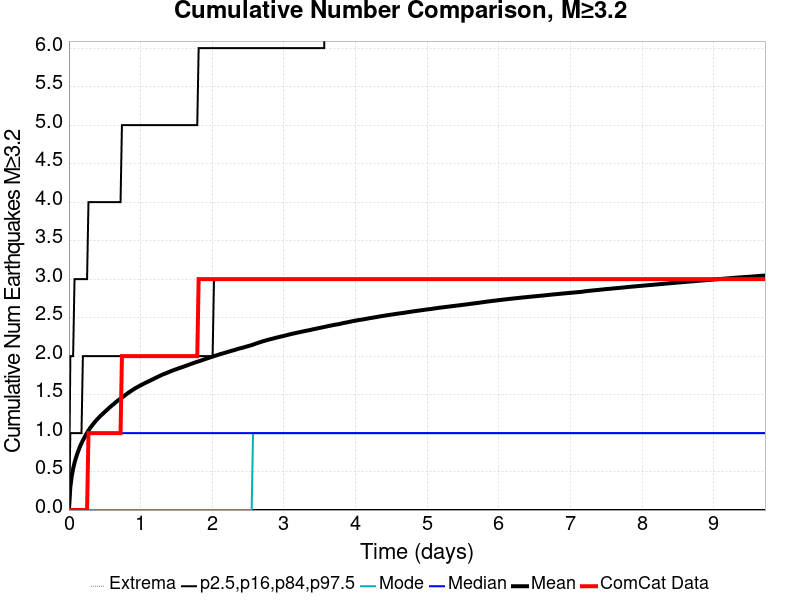

The file beside this chart, header and first rows:
Time (days), ComCat Data, Simulation Mean, Simulation Median, Simulation Mode, Simulation Minimum, Simulation Maximum, 2.5 %-ile, 16 %-ile, 84 %-ile, 97.5 %-ile
0.0, 0.0, 0.0, 0.0, 0.0, 0.0, 0.0, 0.0, 0.0, 0.0, 0.0
0.01946, 0.0, 0.2978, 0.0, 0.0, 0.0, 114.0, 0.0, 0.0, 1.0, 2.0
0.03893, 0.0, 0.4396, 0.0, 0.0, 0.0, 184.0, 0.0, 0.0, 1.0, 2.0
0.05839, 0.0, 0.5377, 0.0, 0.0, 0.0, 283.0, 0.0, 0.0, 1.0, 2.0
0.07785, 0.0, 0.6134, 0.0, 0.0, 0.0, 333.0, 0.0, 0.0, 1.0, 3.0
0.09731, 0.0, 0.6773, 0.0, 0.0, 0.0, 370.0, 0.0, 0.0, 1.0, 3.0
0.1168, 0.0, 0.7317, 0.0, 0.0, 0.0, 407.0, 0.0, 0.0, 1.0, 3.0
0.1362, 0.0, 0.7814, 0.0, 0.0, 0.0, 434.0, 0.0, 0.0, 1.0, 3.0
0.1557, 0.0, 0.8279, 0.0, 0.0, 0.0, 460.0, 0.0, 0.0, 1.0, 3.0
0.1752, 0.0, 0.8679, 0.0, 0.0, 0.0, 474.0, 0.0, 0.0, 1.0, 3.0
0.1946, 0.0, 0.9047, 0.0, 0.0, 0.0, 492.0, 0.0, 0.0, 2.0, 3.0
0.2141, 0.0, 0.9393, 0.0, 0.0, 0.0, 508.0, 0.0, 0.0, 2.0, 3.0
0.2336, 0.0, 0.9732, 0.0, 0.0, 0.0, 517.0, 0.0, 0.0, 2.0, 3.0
0.253, 0.0, 1.005, 0.0, 0.0, 0.0, 527.0, 0.0, 0.0, 2.0, 3.0
0.2725, 1.0, 1.034, 1.0, 0.0, 0.0, 536.0, 0.0, 0.0, 2.0, 4.0
0.2919, 1.0, 1.061, 1.0, 0.0, 0.0, 547.0, 0.0, 0.0, 2.0, 4.0
0.3114, 1.0, 1.085, 1.0, 0.0, 0.0, 557.0, 0.0, 0.0, 2.0, 4.0
0.3309, 1.0, 1.109, 1.0, 0.0, 0.0, 572.0, 0.0, 0.0, 2.0, 4.0
0.3503, 1.0, 1.131, 1.0, 0.0, 0.0, 585.0, 0.0, 0.0, 2.0, 4.0
0.3698, 1.0, 1.153, 1.0, 0.0, 0.0, 591.0, 0.0, 0.0, 2.0, 4.0
0.3893, 1.0, 1.173, 1.0, 0.0, 0.0, 598.0, 0.0, 0.0, 2.0, 4.0
0.4087, 1.0, 1.192, 1.0, 0.0, 0.0, 604.0, 0.0, 0.0, 2.0, 4.0
0.4282, 1.0, 1.211, 1.0, 0.0, 0.0, 613.0, 0.0, 0.0, 2.0, 4.0
0.4476, 1.0, 1.229, 1.0, 0.0, 0.0, 620.0, 0.0, 0.0, 2.0, 4.0
0.4671, 1.0, 1.246, 1.0, 0.0, 0.0, 622.0, 0.0, 0.0, 2.0, 4.0
0.4866, 1.0, 1.263, 1.0, 0.0, 0.0, 625.0, 0.0, 0.0, 2.0, 4.0
0.506, 1.0, 1.28, 1.0, 0.0, 0.0, 627.0, 0.0, 0.0, 2.0, 4.0
0.5255, 1.0, 1.297, 1.0, 0.0, 0.0, 632.0, 0.0, 0.0, 2.0, 4.0
0.545, 1.0, 1.313, 1.0, 0.0, 0.0, 638.0, 0.0, 0.0, 2.0, 4.0
0.5644, 1.0, 1.33, 1.0, 0.0, 0.0, 643.0, 0.0, 0.0, 2.0, 4.0
0.5839, 1.0, 1.346, 1.0, 0.0, 0.0, 648.0, 0.0, 0.0, 2.0, 4.0
0.6034, 1.0, 1.361, 1.0, 0.0, 0.0, 656.0, 0.0, 0.0, 2.0, 4.0
0.6228, 1.0, 1.376, 1.0, 0.0, 0.0, 662.0, 0.0, 0.0, 2.0, 4.0
0.6423, 1.0, 1.392, 1.0, 0.0, 0.0, 668.0, 0.0, 0.0, 2.0, 4.0
0.6617, 1.0, 1.406, 1.0, 0.0, 0.0, 675.0, 0.0, 0.0, 2.0, 4.0
0.6812, 1.0, 1.421, 1.0, 0.0, 0.0, 678.0, 0.0, 0.0, 2.0, 4.0
0.7007, 1.0, 1.434, 1.0, 0.0, 0.0, 680.0, 0.0, 0.0, 2.0, 4.0
0.7201, 1.0, 1.447, 1.0, 0.0, 0.0, 682.0, 0.0, 0.0, 2.0, 4.0
0.7396, 2.0, 1.461, 1.0, 0.0, 0.0, 689.0, 0.0, 0.0, 2.0, 5.0
0.7591, 2.0, 1.475, 1.0, 0.0, 0.0, 693.0, 0.0, 0.0, 2.0, 5.0
0.7785, 2.0, 1.487, 1.0, 0.0, 0.0, 699.0, 0.0, 0.0, 2.0, 5.0
0.798, 2.0, 1.502, 1.0, 0.0, 0.0, 702.0, 0.0, 0.0, 2.0, 5.0
0.8174, 2.0, 1.515, 1.0, 0.0, 0.0, 705.0, 0.0, 0.0, 2.0, 5.0
0.8369, 2.0, 1.528, 1.0, 0.0, 0.0, 705.0, 0.0, 0.0, 2.0, 5.0
0.8564, 2.0, 1.54, 1.0, 0.0, 0.0, 707.0, 0.0, 0.0, 2.0, 5.0
0.8758, 2.0, 1.552, 1.0, 0.0, 0.0, 712.0, 0.0, 0.0, 2.0, 5.0
0.8953, 2.0, 1.564, 1.0, 0.0, 0.0, 714.0, 0.0, 0.0, 2.0, 5.0
0.9148, 2.0, 1.576, 1.0, 0.0, 0.0, 718.0, 0.0, 0.0, 2.0, 5.0
0.9342, 2.0, 1.587, 1.0, 0.0, 0.0, 737.0, 0.0, 0.0, 2.0, 5.0
0.9537, 2.0, 1.597, 1.0, 0.0, 0.0, 743.0, 0.0, 0.0, 2.0, 5.0
0.9731, 2.0, 1.606, 1.0, 0.0, 0.0, 752.0, 0.0, 0.0, 2.0, 5.0
0.9926, 2.0, 1.617, 1.0, 0.0, 0.0, 771.0, 0.0, 0.0, 2.0, 5.0
1.012, 2.0, 1.626, 1.0, 0.0, 0.0, 783.0, 0.0, 0.0, 2.0, 5.0
1.032, 2.0, 1.635, 1.0, 0.0, 0.0, 791.0, 0.0, 0.0, 2.0, 5.0
1.051, 2.0, 1.644, 1.0, 0.0, 0.0, 808.0, 0.0, 0.0, 2.0, 5.0
1.07, 2.0, 1.654, 1.0, 0.0, 0.0, 820.0, 0.0, 0.0, 2.0, 5.0
1.09, 2.0, 1.662, 1.0, 0.0, 0.0, 829.0, 0.0, 0.0, 2.0, 5.0
1.109, 2.0, 1.671, 1.0, 0.0, 0.0, 839.0, 0.0, 0.0, 2.0, 5.0
1.129, 2.0, 1.679, 1.0, 0.0, 0.0, 847.0, 0.0, 0.0, 2.0, 5.0
1.148, 2.0, 1.688, 1.0, 0.0, 0.0, 859.0, 0.0, 0.0, 2.0, 5.0
... 440 more rows
